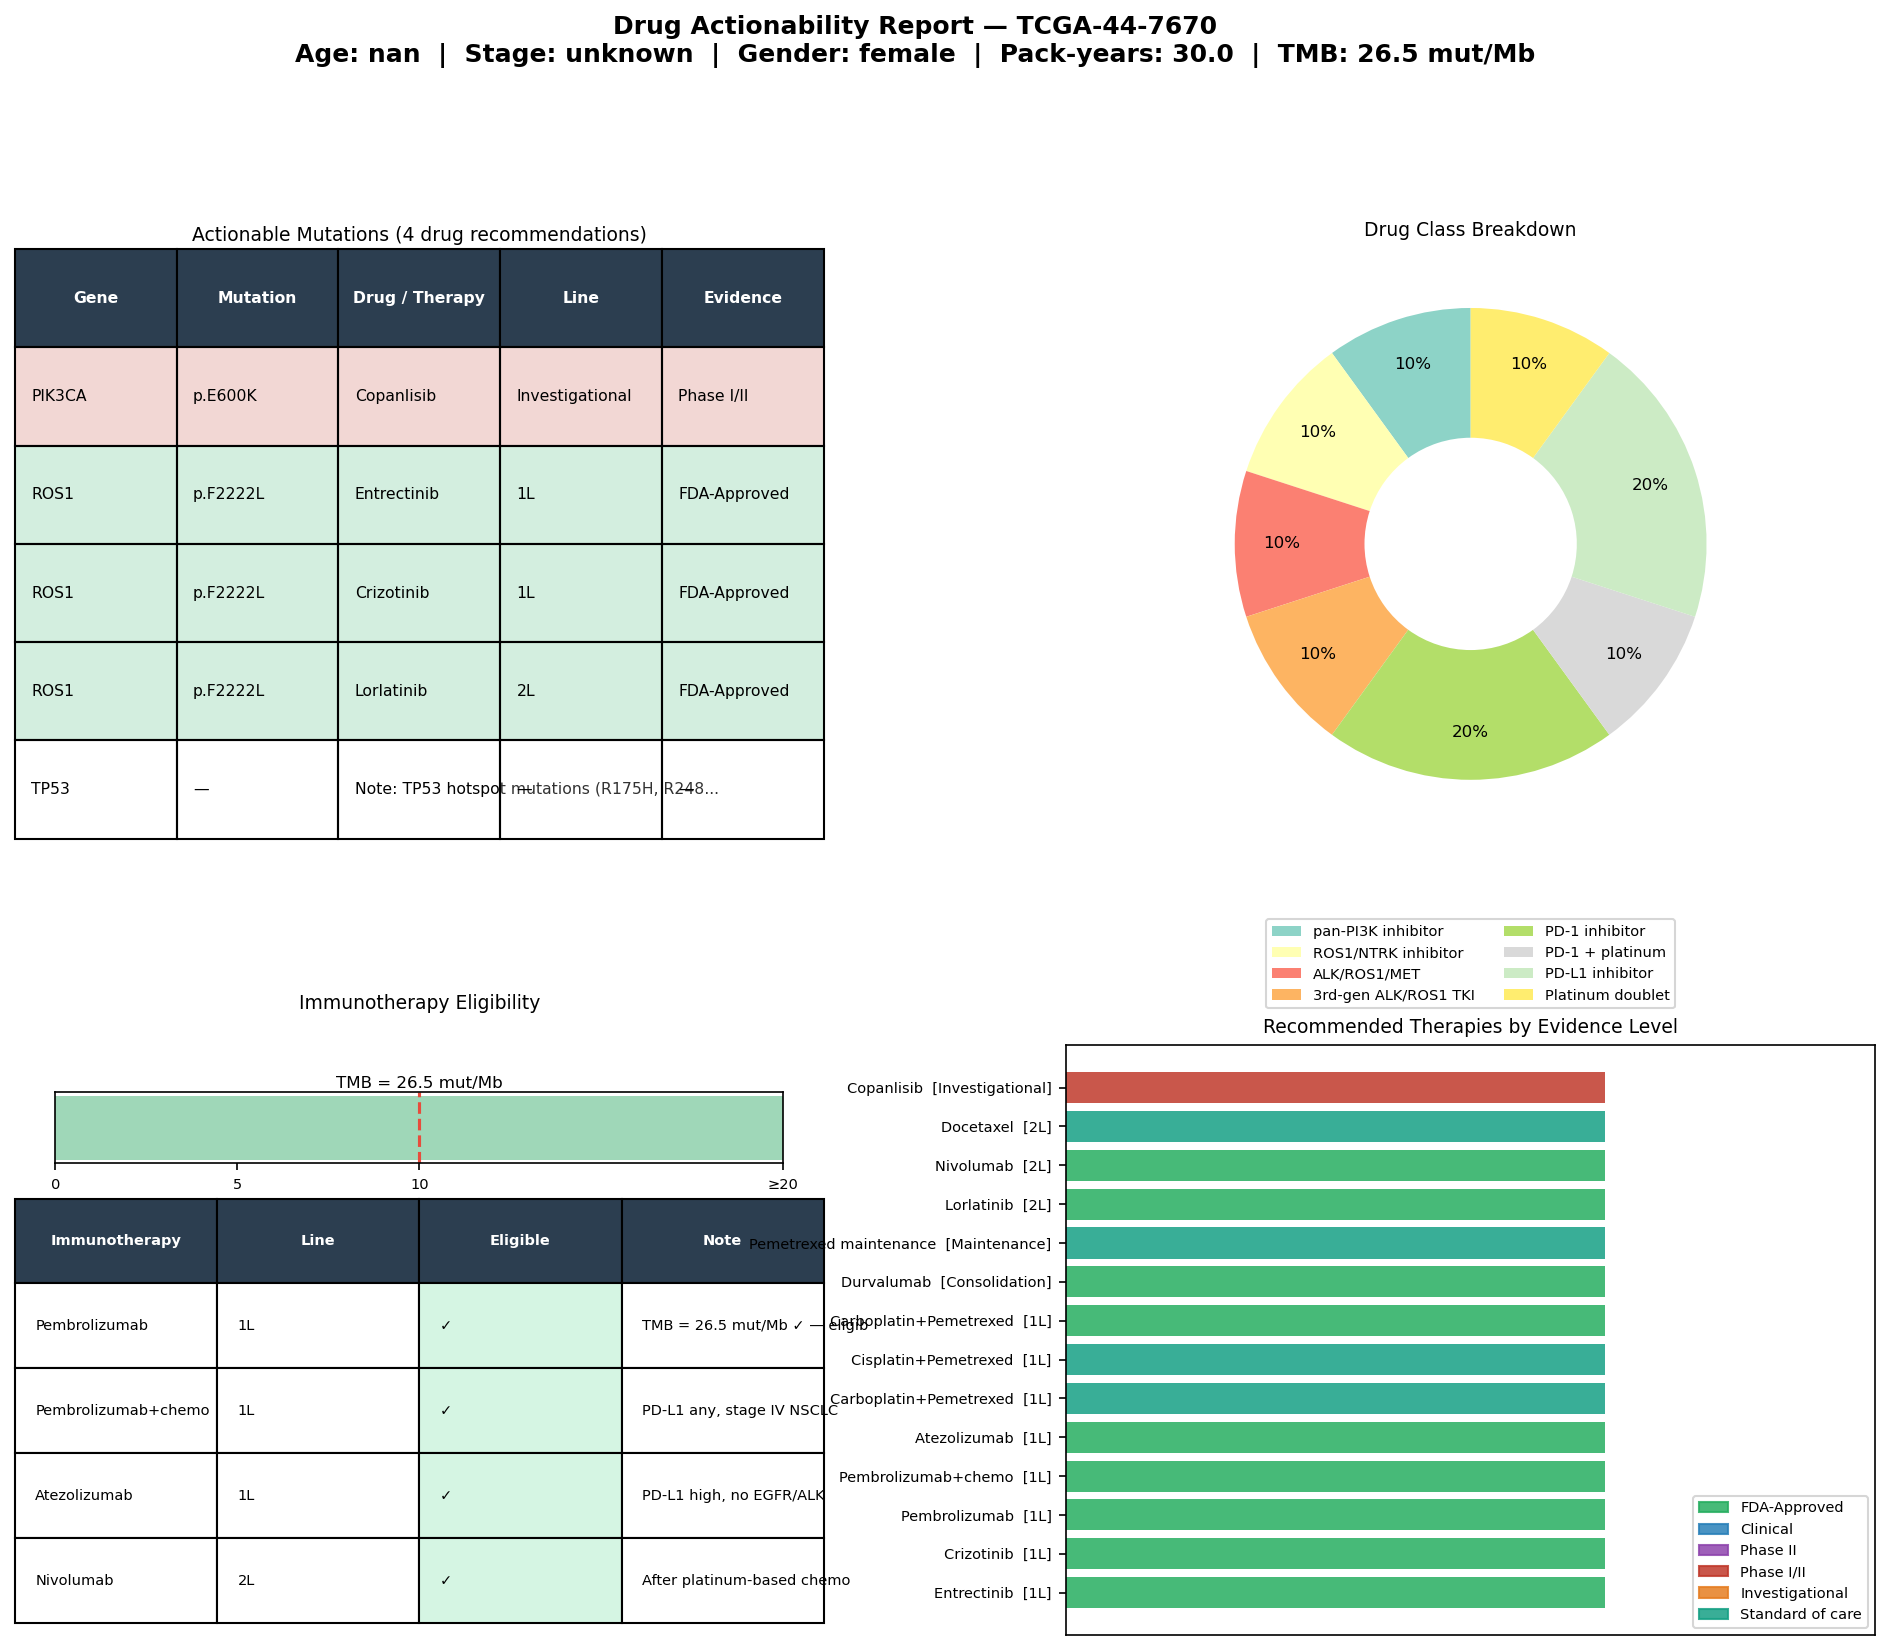

Values plotted in this chart, from the file beside it:
gene	mutation	drug	drug_class	line	level	category	sample_id
PIK3CA	p.E600K	Copanlisib	pan-PI3K inhibitor	Investigational	Phase I/II	Oncogene	TCGA-44-7670
ROS1	p.F2222L	Entrectinib	ROS1/NTRK inhibitor	1L	FDA-Approved	Oncogene	TCGA-44-7670
ROS1	p.F2222L	Crizotinib	ALK/ROS1/MET	1L	FDA-Approved	Oncogene	TCGA-44-7670
ROS1	p.F2222L	Lorlatinib	3rd-gen ALK/ROS1 TKI	2L	FDA-Approved	Oncogene	TCGA-44-7670
